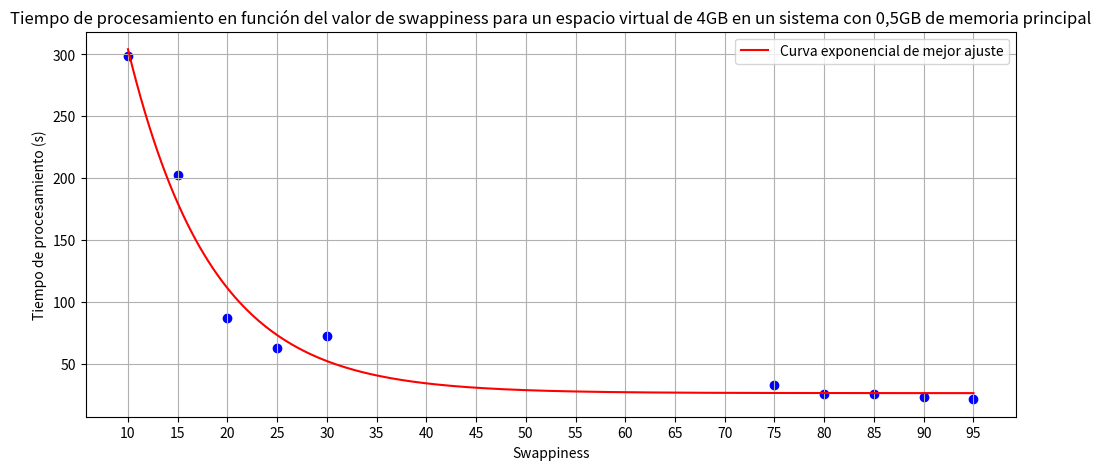

Generate this figure with matplotlib:
import matplotlib.pyplot as plt
import numpy as np
from scipy.optimize import curve_fit

# Sample data
y = [298.991, 202.346, 86.532, 62.826, 72.728, 32.730, 25.476, 25.239, 23.334, 21.281]
x = [10, 15, 20, 25, 30, 75, 80, 85, 90, 95]

# Define the type of function to fit
def exponential(x, a, b, c):
    return a * np.exp(-b * x) + c

# Fit the exponential function to the data
params, covariance = curve_fit(exponential, x, y, p0=[0, 0.01, 100])

# Generate x values for the curve (from min x to max x)
x_values = np.linspace(min(x), max(x), 400)

# Generate y values for the curve using the parameters obtained from curve fitting
y_values = exponential(x_values, *params)

plt.figure(figsize=(12, 5))  # Setting the figure size
plt.scatter(x, y, color='blue')  # Creating the scatter plot
plt.plot(x_values, y_values, color='red', label='Curva exponencial de mejor ajuste')  # Plotting the fitted curve

# Setting x-axis ticks every 5 units
plt.xticks(range(min(x), max(x) + 1, 5))

# Adding title and labels
plt.title('Tiempo de procesamiento en función del valor de swappiness para un espacio virtual de 4GB en un sistema con 0,5GB de memoria principal')
plt.xlabel('Swappiness')
plt.ylabel('Tiempo de procesamiento (s)')

# Optional: Add grid and legend
plt.grid(True)
plt.legend()

# Show the plot
plt.savefig('graph_with_curve.png')
